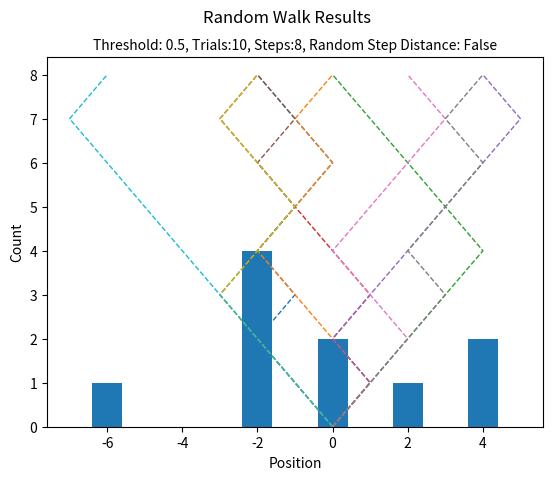

Python code for this plot:
#I absolutely would have loved to explore a 2 or 3 dimensional walk with a multitude of variations... 
#But unfortunately I have too much going on right now with classes, work, REUs etc. So, I will have to stick to the basic case.

#Also note, to run this on your pc, you will need to have the matplotlib module installed. 
#If you do not have it installed and want to know how, I would be more than happy to show you.
#This is a very common practice in python, and is a very easy thing to set up. 

#Steps to run the simulation are at the bottom, all that needs to be done is tweaking the numbers within the 'Walk' model.
#All code is annotated and is allegedly comprehensible. 

#importing modules used for plotting and random number generation
import matplotlib.pyplot as plt
import random

# Random Walk Model
class RandomWalk:

    # Initializes the class with appropriate variables
    def __init__(self, threshold, trials, steps, rand_step_distance):
        
        # Defines Parameters
        self.threshold = threshold
        self.trials = trials
        self.steps = steps
        self.rand_step_distance = rand_step_distance
    
    # Simulates a random walk
    def simulate(self):

        # Creates an empty path variable
        paths = []

        # Iterates through each trial
        for _ in range(self.trials):
            
            # Initializes the path variable, and sets the starting position to 0.
            path = [0]

            # Iterates through each step of a trial
            for _ in range(self.steps):
                
                # Assigns the step distance based on the simulation parameters
                if self.rand_step_distance:
                    step_distance = random.random() + 0.5  #allows steps ranging from distance 0.5 to 1.5
                else:
                    step_distance = 1
                
                # Generates a random number
                step_gen = random.random()

                # Determines whether to step left or right
                if step_gen < self.threshold:
                    path.append(path[-1] + step_distance) #step right
                else:
                    path.append(path[-1] - step_distance) #step left
            
            # Appends the path to the paths list
            paths.append(path)
        
        # Returns the paths variable
        return(paths)
    
    # Plots paths of the data
    def pathplot(self, paths):
        
        # Generates timesteps for graphing
        timesteps = range(self.steps+1)

        # Plots a line for each path
        for path in paths:
            plt.plot(path, timesteps, linestyle = "--", linewidth = 1)

        # Add labels and titles
        plt.xlabel('Position')
        plt.ylabel('Step')
        plt.title(f'Threshold: {self.threshold}, Trials:{self.trials}, Steps:{self.steps}, Random Step Distance: {self.rand_step_distance}', fontsize = 10)
        plt.suptitle('Paths Over Time')

        # Displays the plot
        plt.show()

    # Plots a barplot of the data
    def barplot(self, paths):
        
        # Creates an empty dictionary for counting simulation results
        results = {}

        # Extracts the result from each path
        for path in paths:
            result = round(path[-1]) # Acquires the final position and rounds for proper bar plot

            if result in results:
                results[result] += 1
            else:
                results[result] = 1
        
        # Gets parameters for plotting
        keys = list(results.keys())
        values = list(results.values())


        # Generates bars
        plt.bar(keys, values)

        # Adds labels and titles
        plt.xlabel('Position')
        plt.ylabel('Count')
        plt.title(f'Threshold: {self.threshold}, Trials:{self.trials}, Steps:{self.steps}, Random Step Distance: {self.rand_step_distance}', fontsize=10)
        plt.suptitle('Random Walk Results')

        # Displays the plot
        plt.show()




# Any of the parameters defined can be changed
Walk = RandomWalk(threshold=0.5, trials=10, steps=8, rand_step_distance=False)

# Simulates the paths taken
paths = Walk.simulate()

# Graphs the path plot
Walk.pathplot(paths)

# Graphs the barplot
Walk.barplot(paths)
